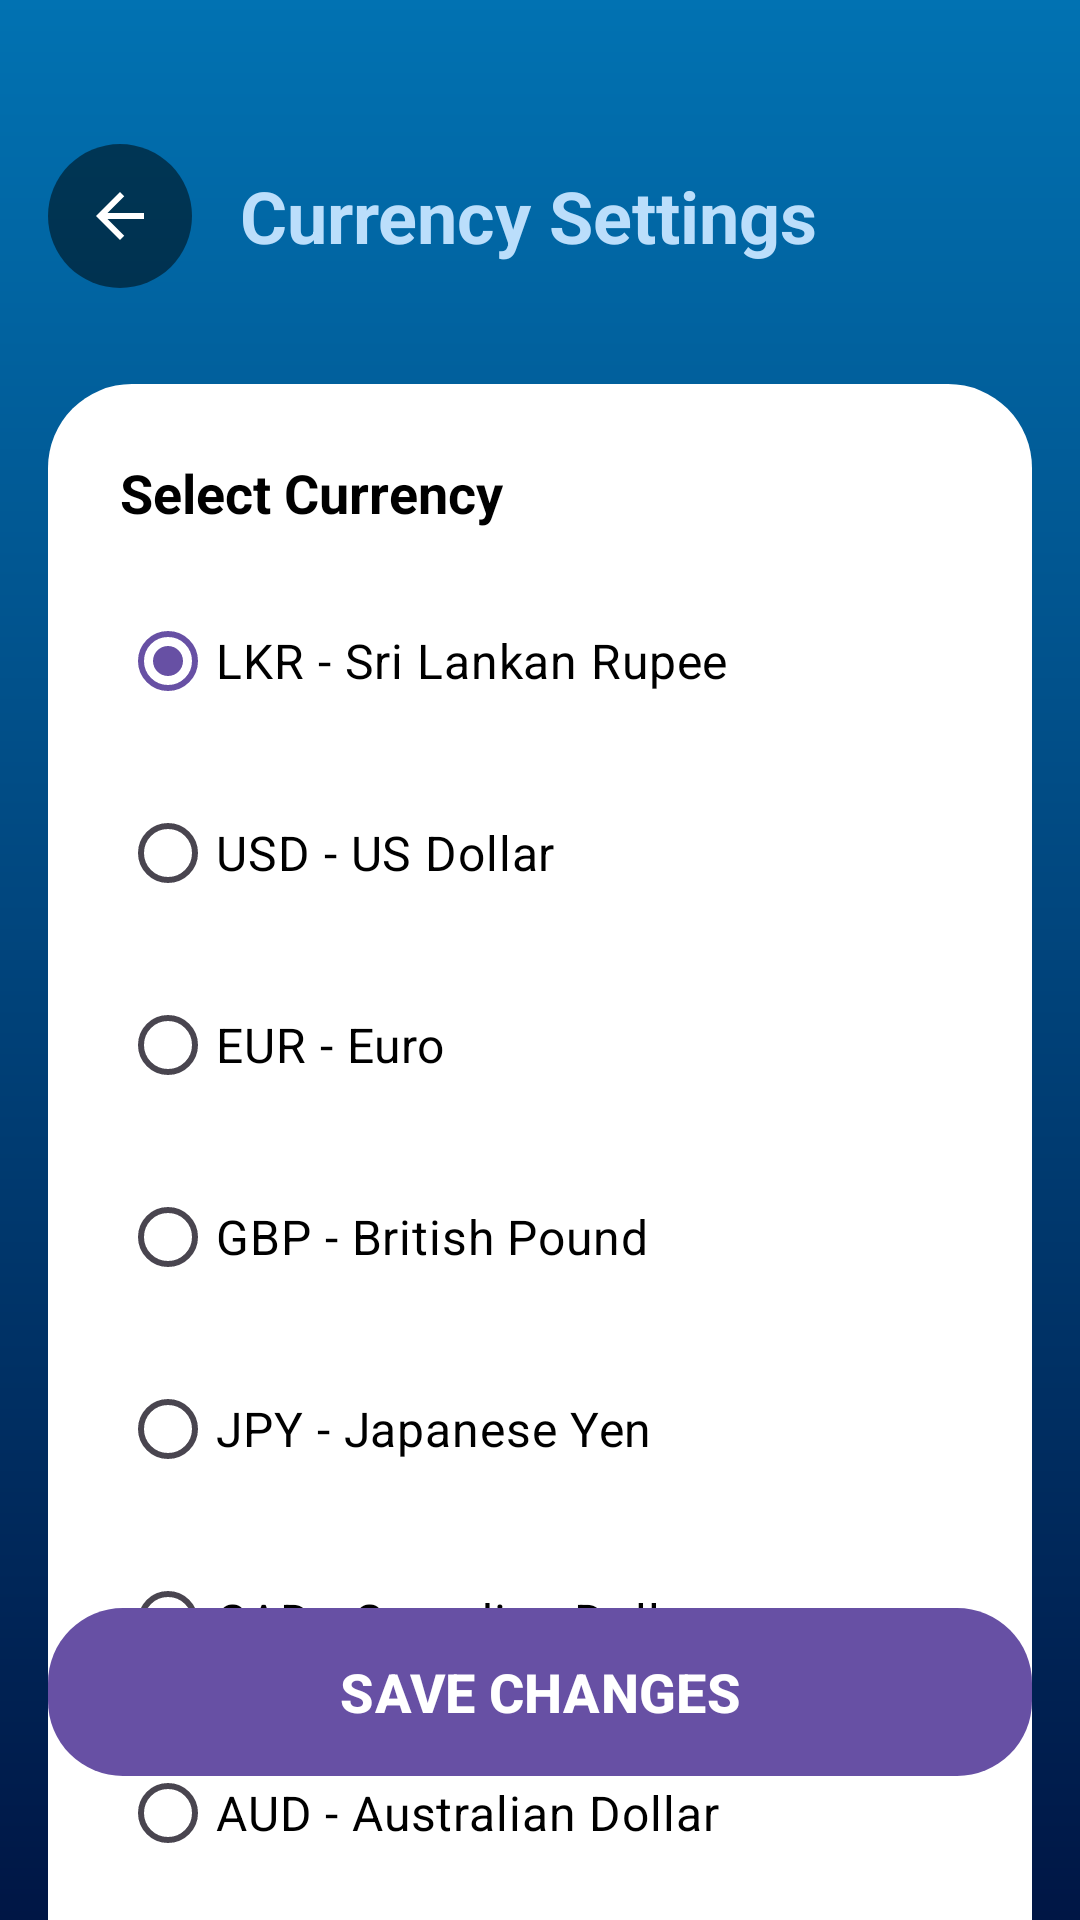

Here is an Android app screen rendered from its layout file. Give the layout XML and the strings, colors and styles it references.
<!-- AndroidManifest.xml: activity theme Theme.TravelGo.NoActionBar -->
<!-- res/layout/activity_currency_settings.xml -->
<?xml version="1.0" encoding="utf-8"?>
<androidx.constraintlayout.widget.ConstraintLayout xmlns:android="http://schemas.android.com/apk/res/android"
    xmlns:app="http://schemas.android.com/apk/res-auto"
    xmlns:tools="http://schemas.android.com/tools"
    android:layout_width="match_parent"
    android:layout_height="match_parent"
    android:background="@drawable/splash_blue_gradient"
    tools:context=".CurrencySettingsActivity">


    <LinearLayout
        android:id="@+id/header_section"
        android:layout_width="0dp"
        android:layout_height="wrap_content"
        android:layout_marginStart="16dp"
        android:layout_marginTop="48dp"
        android:layout_marginEnd="16dp"
        android:orientation="horizontal"
        android:gravity="center_vertical"
        app:layout_constraintEnd_toEndOf="parent"
        app:layout_constraintStart_toStartOf="parent"
        app:layout_constraintTop_toTopOf="parent">


        <ImageButton
            android:id="@+id/back_button"
            android:layout_width="48dp"
            android:layout_height="48dp"
            android:background="@drawable/circle_grey_transparent"
            android:contentDescription="Back button"
            android:src="@drawable/ic_back"
            android:tint="@color/white" />


        <TextView
            android:layout_width="0dp"
            android:layout_height="wrap_content"
            android:layout_weight="1"
            android:layout_marginStart="16dp"
            android:text="@string/currency_settings"
            android:textColor="@color/primary_light"
            android:textSize="24sp"
            android:textStyle="bold" />

    </LinearLayout>


    <LinearLayout
        android:id="@+id/currency_container"
        android:layout_width="0dp"
        android:layout_height="wrap_content"
        android:layout_marginTop="32dp"
        android:layout_marginStart="16dp"
        android:layout_marginEnd="16dp"
        android:background="@drawable/search_bar_background"
        android:orientation="vertical"
        android:padding="24dp"
        app:layout_constraintEnd_toEndOf="parent"
        app:layout_constraintStart_toStartOf="parent"
        app:layout_constraintTop_toBottomOf="@+id/header_section">


        <TextView
            android:layout_width="wrap_content"
            android:layout_height="wrap_content"
            android:text="@string/select_currency"
            android:textColor="@color/black"
            android:textSize="18sp"
            android:textStyle="bold"
            android:layout_marginBottom="20dp" />

        <RadioGroup
            android:id="@+id/currency_radio_group"
            android:layout_width="match_parent"
            android:layout_height="wrap_content"
            android:orientation="vertical">

            <RadioButton
                android:id="@+id/lkr_radio"
                android:layout_width="match_parent"
                android:layout_height="wrap_content"
                android:layout_marginBottom="16dp"
                android:checked="true"
                android:text="LKR - Sri Lankan Rupee"
                android:textColor="@color/black"
                android:textSize="16sp"
                android:buttonTint="@color/primary_light" />

            <RadioButton
                android:id="@+id/usd_radio"
                android:layout_width="match_parent"
                android:layout_height="wrap_content"
                android:layout_marginBottom="16dp"
                android:checked="false"
                android:text="USD - US Dollar"
                android:textColor="@color/black"
                android:textSize="16sp"
                android:buttonTint="@color/primary_light" />

            <RadioButton
                android:id="@+id/eur_radio"
                android:layout_width="match_parent"
                android:layout_height="wrap_content"
                android:layout_marginBottom="16dp"
                android:text="EUR - Euro"
                android:textColor="@color/black"
                android:textSize="16sp"
                android:buttonTint="@color/primary_light" />

            <RadioButton
                android:id="@+id/gbp_radio"
                android:layout_width="wrap_content"
                android:layout_height="wrap_content"
                android:layout_marginBottom="16dp"
                android:text="GBP - British Pound"
                android:textColor="@color/black"
                android:textSize="16sp"
                android:buttonTint="@color/primary_light" />

            <RadioButton
                android:id="@+id/jpy_radio"
                android:layout_width="match_parent"
                android:layout_height="wrap_content"
                android:layout_marginBottom="16dp"
                android:text="JPY - Japanese Yen"
                android:textColor="@color/black"
                android:textSize="16sp"
                android:buttonTint="@color/primary_light" />

            <RadioButton
                android:id="@+id/cad_radio"
                android:layout_width="match_parent"
                android:layout_height="wrap_content"
                android:layout_marginBottom="16dp"
                android:text="CAD - Canadian Dollar"
                android:textColor="@color/black"
                android:textSize="16sp"
                android:buttonTint="@color/primary_light" />

            <RadioButton
                android:id="@+id/aud_radio"
                android:layout_width="match_parent"
                android:layout_height="wrap_content"
                android:layout_marginBottom="16dp"
                android:text="AUD - Australian Dollar"
                android:textColor="@color/black"
                android:textSize="16sp"
                android:buttonTint="@color/primary_light" />

        </RadioGroup>

    </LinearLayout>


    <Button
        android:id="@+id/save_button"
        android:layout_width="0dp"
        android:layout_height="56dp"
        android:layout_marginStart="16dp"
        android:layout_marginEnd="16dp"
        android:layout_marginBottom="48dp"
        android:background="@drawable/book_now_button_background"
        android:text="Save Changes"
        android:textAllCaps="true"
        android:textColor="@color/white"
        android:textSize="18sp"
        android:textStyle="bold"
        app:layout_constraintBottom_toBottomOf="parent"
        app:layout_constraintEnd_toEndOf="parent"
        app:layout_constraintStart_toStartOf="parent" />

</androidx.constraintlayout.widget.ConstraintLayout>
<!-- resources referenced by this layout -->
<resources>
  <color name="black">#000000</color>
  <color name="primary_light">#BBDEFB</color>
  <color name="white">#FFFFFF</color>
  <!-- drawable book_now_button_background (drawable) -->
  <?xml version="1.0" encoding="utf-8"?>
  <shape xmlns:android="http://schemas.android.com/apk/res/android"
      android:shape="rectangle">
      <solid android:color="#2196F3" />
      <corners android:radius="25dp" />
  </shape>
  <!-- drawable circle_grey_transparent (drawable) -->
  <?xml version="1.0" encoding="utf-8"?>
  <shape xmlns:android="http://schemas.android.com/apk/res/android"
      android:shape="oval">
      <solid android:color="#80000000" />
  </shape>
  <!-- drawable ic_back (drawable) -->
  <vector xmlns:android="http://schemas.android.com/apk/res/android"
      android:width="24dp"
      android:height="24dp"
      android:viewportWidth="24"
      android:viewportHeight="24">
    <path
        android:fillColor="#FFFFFF"
        android:pathData="M20,11H7.83l5.59,-5.59L12,4l-8,8 8,8 1.41,-1.41L7.83,13H20v-2z"/>
  </vector>
  <!-- drawable search_bar_background (drawable) -->
  <?xml version="1.0" encoding="utf-8"?>
  <shape xmlns:android="http://schemas.android.com/apk/res/android"
      android:shape="rectangle">
      <solid android:color="@color/search_bar" />
      <corners android:radius="28dp" />
  </shape>
  <!-- drawable splash_blue_gradient (drawable) -->
  <?xml version="1.0" encoding="utf-8"?>
  <shape xmlns:android="http://schemas.android.com/apk/res/android">
      <gradient
          android:angle="270"
          android:startColor="#0172B2"
          android:endColor="#001645"
          android:type="linear" />
  </shape>
  <string name="currency_settings">Currency Settings</string>
  <string name="select_currency">Select Currency</string>
  <style name="Theme.TravelGo.NoActionBar" parent="Base.Theme.TravelGo">
          <item name="android:windowFullscreen">false</item>
          <item name="android:windowBackground">@color/white</item>
      </style>
  <color name="search_bar">#FFFFFF</color>
  <style name="Base.Theme.TravelGo" parent="Theme.Material3.DayNight.NoActionBar">
  
          <item name="android:windowBackground">@color/white</item>
          <item name="android:statusBarColor">@color/primary</item>
          <item name="android:navigationBarColor">@color/primary</item>
          <item name="android:windowLightStatusBar">false</item>
          <item name="android:windowAnimationStyle">@style/ActivityAnimation</item>
          <item name="android:windowEnterAnimation">@anim/fade_in</item>
          <item name="android:windowExitAnimation">@anim/fade_out</item>
      </style>
  <color name="primary">#1976D2</color>
  <style name="ActivityAnimation">
          <item name="android:activityOpenEnterAnimation">@anim/fade_in</item>
          <item name="android:activityOpenExitAnimation">@anim/fade_out</item>
          <item name="android:activityCloseEnterAnimation">@anim/fade_in</item>
          <item name="android:activityCloseExitAnimation">@anim/fade_out</item>
      </style>
</resources>
